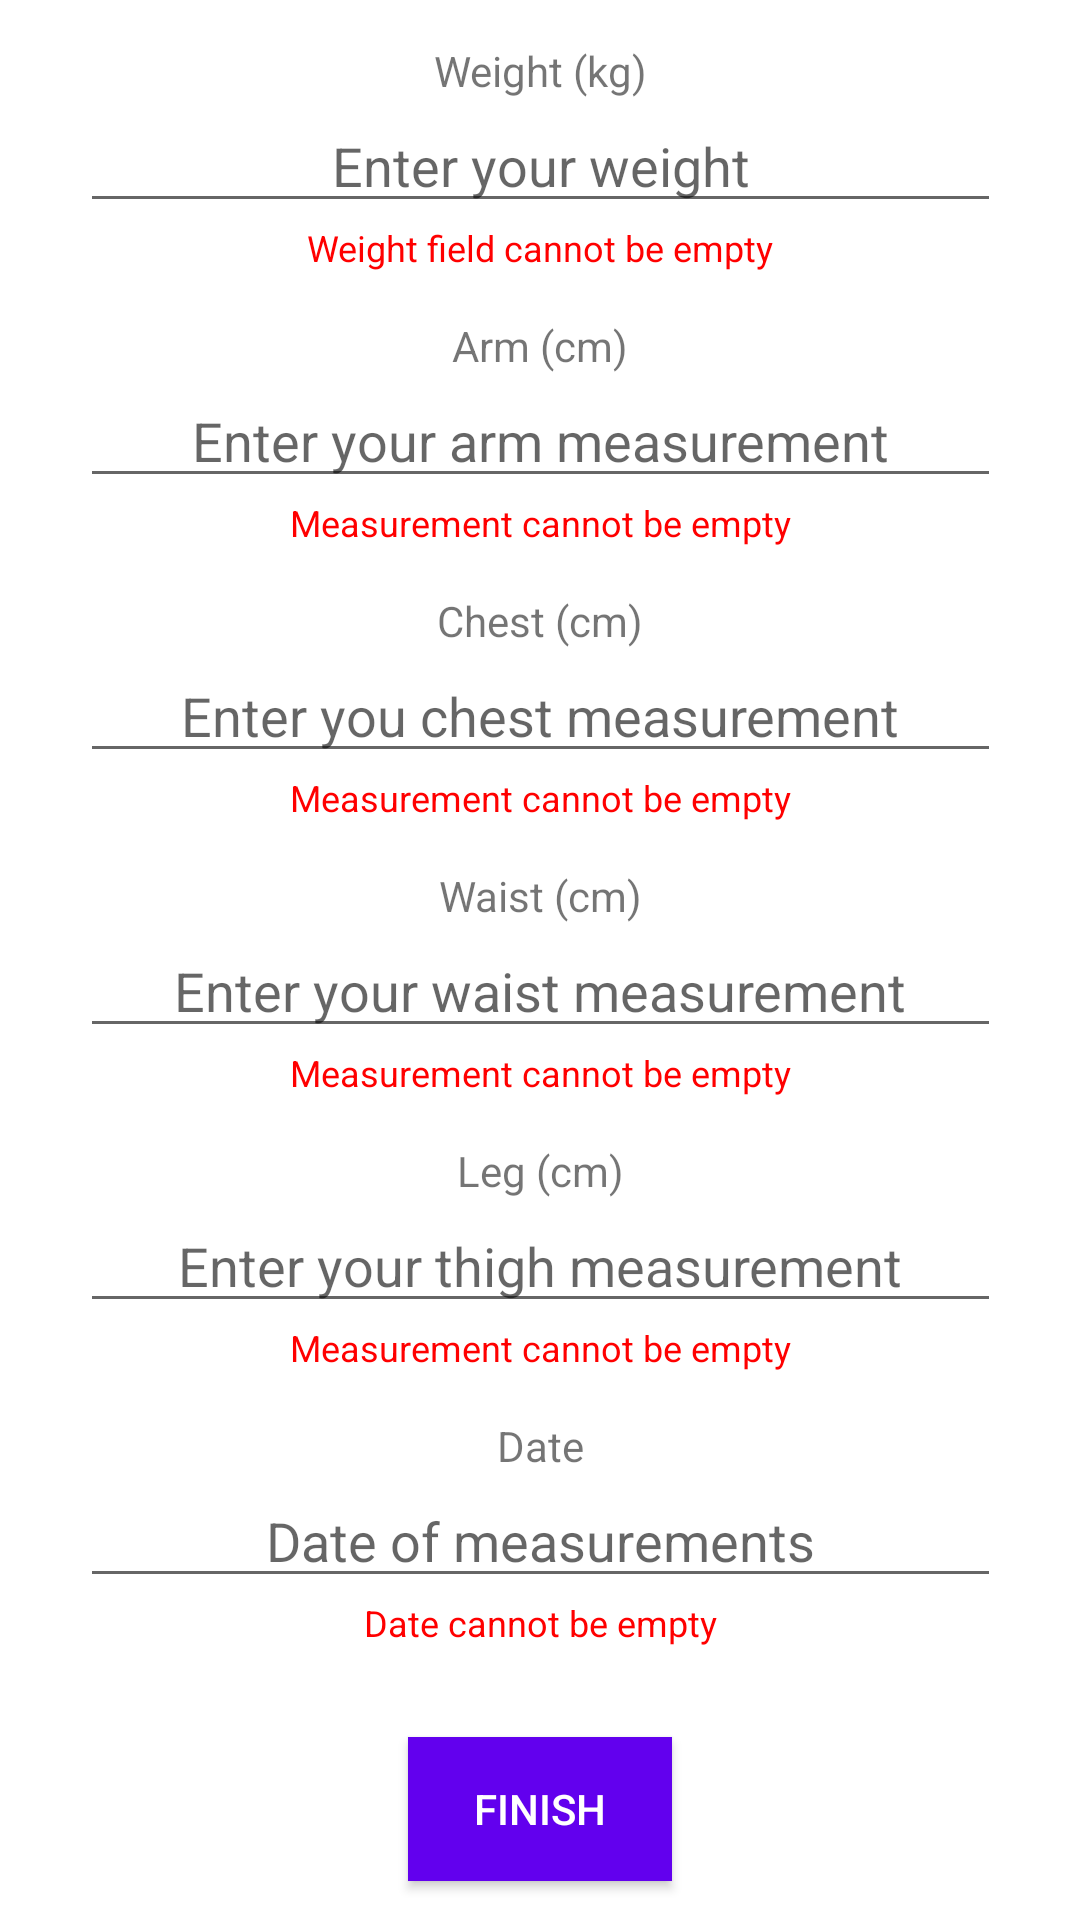

Here is an Android app screen rendered from its layout file. Give the layout XML and the strings, colors and styles it references.
<!-- AndroidManifest.xml: application theme Theme.SimpleFit -->
<!-- res/layout/fragment_add_body_data.xml -->
<?xml version="1.0" encoding="utf-8"?>
<androidx.constraintlayout.widget.ConstraintLayout xmlns:android="http://schemas.android.com/apk/res/android"
    xmlns:app="http://schemas.android.com/apk/res-auto"
    xmlns:tools="http://schemas.android.com/tools"
    android:layout_width="match_parent"
    android:layout_height="match_parent"
    tools:context=".ui.fragments.bodyData.AddBodyDataFragment">

    <LinearLayout
        android:layout_width="307dp"
        android:layout_height="643dp"
        android:orientation="vertical"
        app:layout_constraintBottom_toBottomOf="parent"
        app:layout_constraintEnd_toEndOf="parent"
        app:layout_constraintStart_toStartOf="parent"
        app:layout_constraintTop_toTopOf="parent"
        app:layout_constraintVertical_bias="0.492"
        tools:context=".ui.fragments.accounts.AddAccountFragment">

        <TextView
            android:id="@+id/addWeightTextView"
            android:layout_width="match_parent"
            android:layout_height="wrap_content"
            android:layout_marginTop="15dp"
            android:text="@string/Weight"
            android:textAlignment="center" />

        <EditText
            android:id="@+id/addWeight"
            android:layout_width="match_parent"
            android:layout_height="wrap_content"
            android:ems="10"
            android:hint="@string/enter_your_weight"
            android:inputType="numberDecimal"
            android:textAlignment="center"
            tools:layout_editor_absoluteX="87dp"
            tools:layout_editor_absoluteY="96dp" />

        <TextView
            android:id="@+id/addWeightError"
            android:layout_width="match_parent"
            android:layout_height="wrap_content"
            android:text="@string/weight_cannot_be_empty"
            android:textAlignment="center"
            android:textColor="#f00"
            android:textSize="12sp" />

        <TextView
            android:id="@+id/addArmMeasurementTextView"
            android:layout_width="match_parent"
            android:layout_height="wrap_content"
            android:layout_marginTop="15dp"
            android:text="@string/arm_measurement"
            android:textAlignment="center" />

        <EditText
            android:id="@+id/addArmMeasurement"
            android:layout_width="match_parent"
            android:layout_height="wrap_content"
            android:ems="10"
            android:hint="@string/enter_arm_measurement"
            android:inputType="numberDecimal"
            android:textAlignment="center"
            tools:layout_editor_absoluteX="87dp"
            tools:layout_editor_absoluteY="96dp" />

        <TextView
            android:id="@+id/addArmMeasurementError"
            android:layout_width="match_parent"
            android:layout_height="wrap_content"
            android:text="@string/measurement_cannot_be_empty"
            android:textAlignment="center"
            android:textColor="#f00"
            android:textSize="12sp" />


        <TextView
            android:id="@+id/addChestMeasurementTextView"
            android:layout_width="match_parent"
            android:layout_height="wrap_content"
            android:layout_marginTop="15dp"
            android:text="@string/chest_measurement"
            android:textAlignment="center" />

        <EditText
            android:id="@+id/addChestMeasurement"
            android:layout_width="match_parent"
            android:layout_height="wrap_content"
            android:ems="10"
            android:hint="@string/enter_chest_measurement"
            android:inputType="numberDecimal"
            android:textAlignment="center"
            tools:layout_editor_absoluteX="87dp"
            tools:layout_editor_absoluteY="96dp" />

        <TextView
            android:id="@+id/addChestMeasurementError"
            android:layout_width="match_parent"
            android:layout_height="wrap_content"
            android:text="@string/measurement_cannot_be_empty"
            android:textAlignment="center"
            android:textColor="#f00"
            android:textSize="12sp" />

        <TextView
            android:id="@+id/addWaistMeasurementTextView"
            android:layout_width="match_parent"
            android:layout_height="wrap_content"
            android:layout_marginTop="15dp"
            android:text="@string/waist_measurement"
            android:textAlignment="center" />

        <EditText
            android:id="@+id/addWaistMeasurement"
            android:layout_width="match_parent"
            android:layout_height="wrap_content"
            android:ems="10"
            android:hint="@string/enter_waist_measurement"
            android:inputType="numberDecimal"
            android:textAlignment="center"
            tools:layout_editor_absoluteX="87dp"
            tools:layout_editor_absoluteY="96dp" />

        <TextView
            android:id="@+id/addWaistMeasurementError"
            android:layout_width="match_parent"
            android:layout_height="wrap_content"
            android:text="@string/measurement_cannot_be_empty"
            android:textAlignment="center"
            android:textColor="#f00"
            android:textSize="12sp" />

        <TextView
            android:id="@+id/addLegMeasurementTextView"
            android:layout_width="match_parent"
            android:layout_height="wrap_content"
            android:layout_marginTop="15dp"
            android:text="@string/leg_measurement"
            android:textAlignment="center" />

        <EditText
            android:id="@+id/addLegMeasurement"
            android:layout_width="match_parent"
            android:layout_height="wrap_content"
            android:ems="10"
            android:hint="@string/enter_leg_measurement"
            android:inputType="numberDecimal"
            android:textAlignment="center"
            tools:layout_editor_absoluteX="87dp"
            tools:layout_editor_absoluteY="96dp" />

        <TextView
            android:id="@+id/addLegMeasurementError"
            android:layout_width="match_parent"
            android:layout_height="wrap_content"
            android:text="@string/measurement_cannot_be_empty"
            android:textAlignment="center"
            android:textColor="#f00"
            android:textSize="12sp" />

        <TextView
            android:id="@+id/addDateTextView"
            android:layout_width="match_parent"
            android:layout_height="wrap_content"
            android:layout_marginTop="15dp"
            android:text="@string/date"
            android:textAlignment="center" />

        <EditText
            android:id="@+id/addDate"
            android:layout_width="match_parent"
            android:layout_height="wrap_content"
            android:textAlignment="center"
            android:hint="@string/enter_date"
            android:ems="10"
            android:focusable="false" />

        <TextView
            android:id="@+id/addDateError"
            android:layout_width="match_parent"
            android:layout_height="wrap_content"
            android:text="@string/date_cannot_be_empty"
            android:textAlignment="center"
            android:textColor="#f00"
            android:textSize="12sp" />

        <Button
            android:id="@+id/finishButton"
            android:layout_width="wrap_content"
            android:layout_height="wrap_content"
            android:layout_gravity="center"
            android:layout_marginTop="30dp"
            android:background="@color/purple_500"
            android:text="@string/Finish"
            android:textAlignment="center"
            android:textColor="@color/white" />
    </LinearLayout>


</androidx.constraintlayout.widget.ConstraintLayout>
<!-- resources referenced by this layout -->
<resources>
  <color name="purple_500">#FF6200EE</color>
  <color name="white">#FFFFFFFF</color>
  <string name="Finish">Finish</string>
  <string name="Weight">Weight (kg)</string>
  <string name="arm_measurement">Arm (cm)</string>
  <string name="chest_measurement">Chest (cm)</string>
  <string name="date">Date</string>
  <string name="date_cannot_be_empty">Date cannot be empty</string>
  <string name="enter_arm_measurement">Enter your arm measurement</string>
  <string name="enter_chest_measurement">Enter you chest measurement</string>
  <string name="enter_date">Date of measurements</string>
  <string name="enter_leg_measurement">Enter your thigh measurement</string>
  <string name="enter_waist_measurement">Enter your waist measurement</string>
  <string name="enter_your_weight">Enter your weight</string>
  <string name="leg_measurement">Leg (cm)</string>
  <string name="measurement_cannot_be_empty">Measurement cannot be empty</string>
  <string name="waist_measurement">Waist (cm)</string>
  <string name="weight_cannot_be_empty">Weight field cannot be empty</string>
  <style name="Theme.SimpleFit" parent="Theme.MaterialComponents.DayNight.NoActionBar">
          
          <item name="colorPrimary">@color/purple_500</item>
          <item name="colorPrimaryVariant">@color/purple_700</item>
          <item name="colorOnPrimary">@color/white</item>
          
          <item name="colorSecondary">@color/teal_200</item>
          <item name="colorSecondaryVariant">@color/teal_700</item>
          <item name="colorOnSecondary">@color/black</item>
          
          <item name="android:statusBarColor" tools:targetApi="l">?attr/colorPrimaryVariant</item>
          
      </style>
  <color name="purple_700">#FF3700B3</color>
  <color name="teal_200">#FF03DAC5</color>
  <color name="teal_700">#FF018786</color>
  <color name="black">#FF000000</color>
</resources>
